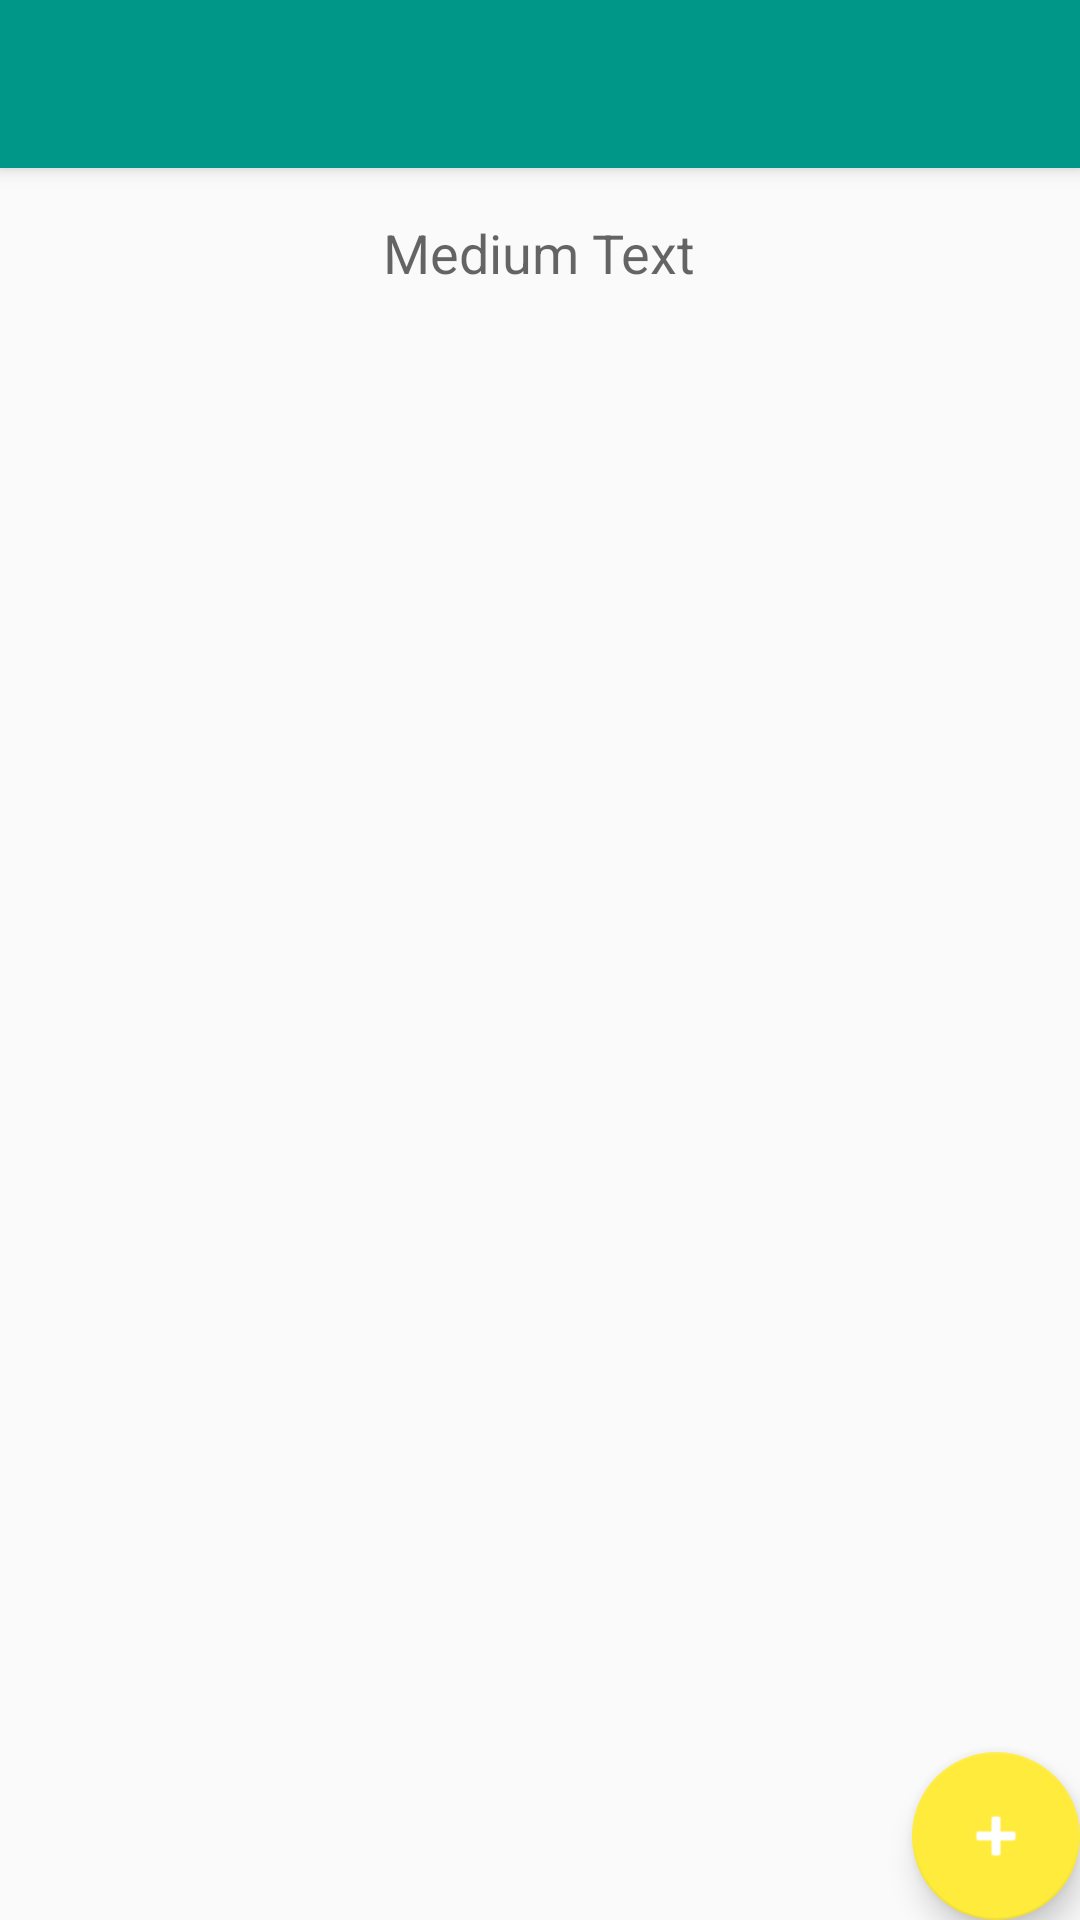

Here is an Android app screen rendered from its layout file. Give the layout XML and the strings, colors and styles it references.
<!-- AndroidManifest.xml: activity theme AppTheme.NoActionBar -->
<!-- res/layout/activity_main.xml -->
<?xml version="1.0" encoding="utf-8"?>
<android.support.design.widget.CoordinatorLayout xmlns:android="http://schemas.android.com/apk/res/android"
    xmlns:app="http://schemas.android.com/apk/res-auto"
    xmlns:tools="http://schemas.android.com/tools"
    android:layout_width="match_parent"
    android:layout_height="match_parent"
    android:fitsSystemWindows="true"
    tools:context="ru.example.jobreport.MainActivity">

    <android.support.design.widget.AppBarLayout
        android:layout_width="match_parent"
        android:layout_height="wrap_content"
        android:theme="@style/AppTheme.AppBarOverlay">

        <android.support.v7.widget.Toolbar
            android:id="@+id/toolbar"
            android:layout_width="match_parent"
            android:layout_height="?attr/actionBarSize"
            android:background="?attr/colorPrimary"
            app:popupTheme="@style/AppTheme.PopupOverlay" />

    </android.support.design.widget.AppBarLayout>

    <include layout="@layout/content_main" />

    <android.support.design.widget.FloatingActionButton
        android:id="@+id/fab"
        android:layout_width="wrap_content"
        android:layout_height="wrap_content"
        android:layout_gravity="bottom|end"
        android:layout_margin="@dimen/fab_margin"
        android:src="@android:drawable/ic_input_add"
        android:adjustViewBounds="false"
        android:tint="#ffffff" />

</android.support.design.widget.CoordinatorLayout>
<!-- res/layout/content_main.xml (included above) -->
<?xml version="1.0" encoding="utf-8"?>
<RelativeLayout xmlns:android="http://schemas.android.com/apk/res/android"
    xmlns:app="http://schemas.android.com/apk/res-auto"
    xmlns:tools="http://schemas.android.com/tools"
    android:layout_width="match_parent"
    android:layout_height="match_parent"
    app:layout_behavior="@string/appbar_scrolling_view_behavior"
    tools:context="ru.example.jobreport.MainActivity"
    tools:showIn="@layout/activity_main">

    <TextView
        android:id="@+id/dateTextView"
        android:layout_width="wrap_content"
        android:layout_height="wrap_content"
        android:layout_alignParentTop="true"
        android:layout_centerHorizontal="true"
        android:layout_marginTop="16dp"
        android:onClick="onClick"
        android:text="Medium Text"
        android:textAppearance="?android:attr/textAppearanceMedium" />

    <ListView
        android:id="@+id/listViewItems"
        android:layout_width="match_parent"
        android:layout_height="wrap_content"
        android:layout_marginTop="@dimen/activity_vertical_margin"
        android:layout_below="@+id/dateTextView">
    </ListView>

</RelativeLayout>
<!-- resources referenced by this layout -->
<resources>
  <style name="AppTheme.AppBarOverlay" parent="ThemeOverlay.AppCompat.Dark.ActionBar" />
  <style name="AppTheme.PopupOverlay" parent="ThemeOverlay.AppCompat.Light" />
  <style name="AppTheme.NoActionBar">
          <item name="windowActionBar">false</item>
          <item name="windowNoTitle">true</item>
  
      </style>
</resources>
